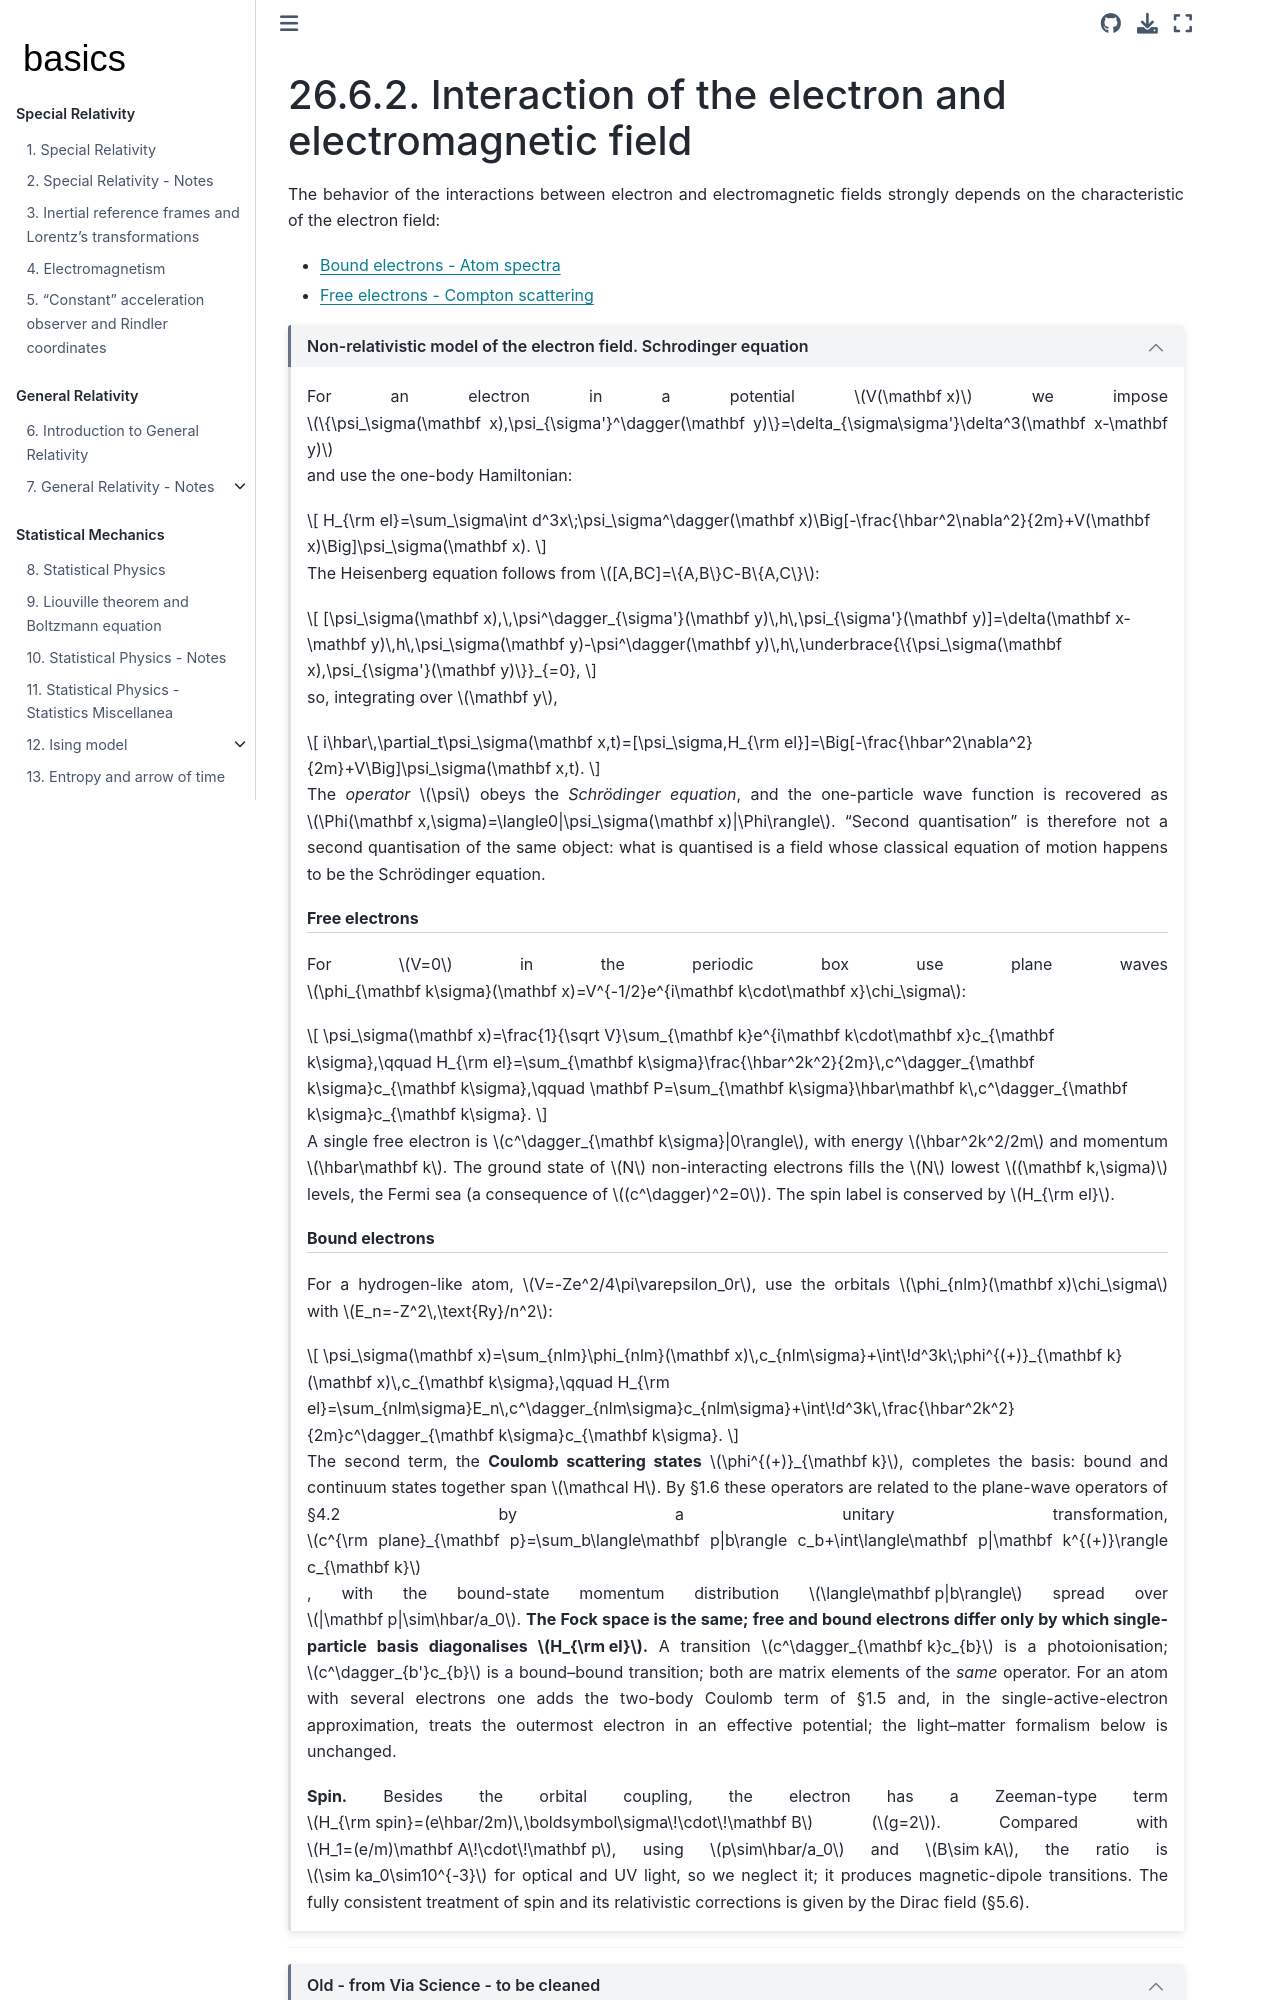

repository: Basics2022/bbooks-physics-modern · page: ch/quantum-mechanics/qft/interactions-e-em-fields.html · generator: jekyll

(quantum-mechanics:qft:interactions:e-em-fields)=
# Interaction of the electron and electromagnetic field

The behavior of the interactions between electron and electromagnetic fields strongly depends on the characteristic of the electron field:

* [Bound electrons - Atom spectra](quantum-mechanics:qft:interactions:e-em-fields:atom-spectra)
* [Free electrons - Compton scattering](quantum-mechanics:qft:interactions:e-em-fields:compton-scattering)


````{dropdown} Non-relativistic model of the electron field. Schrodinger equation
:open:

For an electron in a potential $V(\mathbf x)$ we impose $\{\psi_\sigma(\mathbf x),\psi_{\sigma'}^\dagger(\mathbf y)\}=\delta_{\sigma\sigma'}\delta^3(\mathbf x-\mathbf y)$ and use the one-body Hamiltonian:

$$
H_{\rm el}=\sum_\sigma\int d^3x\;\psi_\sigma^\dagger(\mathbf x)\Big[-\frac{\hbar^2\nabla^2}{2m}+V(\mathbf x)\Big]\psi_\sigma(\mathbf x).
$$

The Heisenberg equation follows from $[A,BC]=\{A,B\}C-B\{A,C\}$:

$$
[\psi_\sigma(\mathbf x),\,\psi^\dagger_{\sigma'}(\mathbf y)\,h\,\psi_{\sigma'}(\mathbf y)]=\delta(\mathbf x-\mathbf y)\,h\,\psi_\sigma(\mathbf y)-\psi^\dagger(\mathbf y)\,h\,\underbrace{\{\psi_\sigma(\mathbf x),\psi_{\sigma'}(\mathbf y)\}}_{=0},
$$

so, integrating over $\mathbf y$,

$$
i\hbar\,\partial_t\psi_\sigma(\mathbf x,t)=[\psi_\sigma,H_{\rm el}]=\Big[-\frac{\hbar^2\nabla^2}{2m}+V\Big]\psi_\sigma(\mathbf x,t).
$$

The *operator* $\psi$ obeys the *Schrödinger equation*, and the one-particle wave function is recovered as $\Phi(\mathbf x,\sigma)=\langle0|\psi_\sigma(\mathbf x)|\Phi\rangle$. "Second quantisation" is therefore not a second quantisation of the same object: what is quantised is a field whose classical equation of motion happens to be the Schrödinger equation.

Free electrons
---

For $V=0$ in the periodic box use plane waves $\phi_{\mathbf k\sigma}(\mathbf x)=V^{-1/2}e^{i\mathbf k\cdot\mathbf x}\chi_\sigma$:

$$
\psi_\sigma(\mathbf x)=\frac{1}{\sqrt V}\sum_{\mathbf k}e^{i\mathbf k\cdot\mathbf x}c_{\mathbf k\sigma},\qquad
H_{\rm el}=\sum_{\mathbf k\sigma}\frac{\hbar^2k^2}{2m}\,c^\dagger_{\mathbf k\sigma}c_{\mathbf k\sigma},\qquad
\mathbf P=\sum_{\mathbf k\sigma}\hbar\mathbf k\,c^\dagger_{\mathbf k\sigma}c_{\mathbf k\sigma}.
$$

A single free electron is $c^\dagger_{\mathbf k\sigma}|0\rangle$, with energy $\hbar^2k^2/2m$ and momentum $\hbar\mathbf k$. The ground state of $N$ non-interacting electrons fills the $N$ lowest $(\mathbf k,\sigma)$ levels, the Fermi sea (a consequence of $(c^\dagger)^2=0$). The spin label is conserved by $H_{\rm el}$.

Bound electrons
---

For a hydrogen-like atom, $V=-Ze^2/4\pi\varepsilon_0r$, use the orbitals $\phi_{nlm}(\mathbf x)\chi_\sigma$ with $E_n=-Z^2\,\text{Ry}/n^2$:

$$
\psi_\sigma(\mathbf x)=\sum_{nlm}\phi_{nlm}(\mathbf x)\,c_{nlm\sigma}+\int\!d^3k\;\phi^{(+)}_{\mathbf k}(\mathbf x)\,c_{\mathbf k\sigma},\qquad
H_{\rm el}=\sum_{nlm\sigma}E_n\,c^\dagger_{nlm\sigma}c_{nlm\sigma}+\int\!d^3k\,\frac{\hbar^2k^2}{2m}c^\dagger_{\mathbf k\sigma}c_{\mathbf k\sigma}.
$$

The second term, the **Coulomb scattering states** $\phi^{(+)}_{\mathbf k}$, completes the basis: bound and continuum states together span $\mathcal H$. By §1.6 these operators are related to the plane-wave operators of §4.2 by a unitary transformation, $c^{\rm plane}_{\mathbf p}=\sum_b\langle\mathbf p|b\rangle c_b+\int\langle\mathbf p|\mathbf k^{(+)}\rangle c_{\mathbf k}$, with the bound-state momentum distribution $\langle\mathbf p|b\rangle$ spread over $|\mathbf p|\sim\hbar/a_0$. **The Fock space is the same; free and bound electrons differ only by which single-particle basis diagonalises $H_{\rm el}$.** A transition $c^\dagger_{\mathbf k}c_{b}$ is a photoionisation; $c^\dagger_{b'}c_{b}$ is a bound–bound transition; both are matrix elements of the *same* operator. For an atom with several electrons one adds the two-body Coulomb term of §1.5 and, in the single-active-electron approximation, treats the outermost electron in an effective potential; the light–matter formalism below is unchanged.
